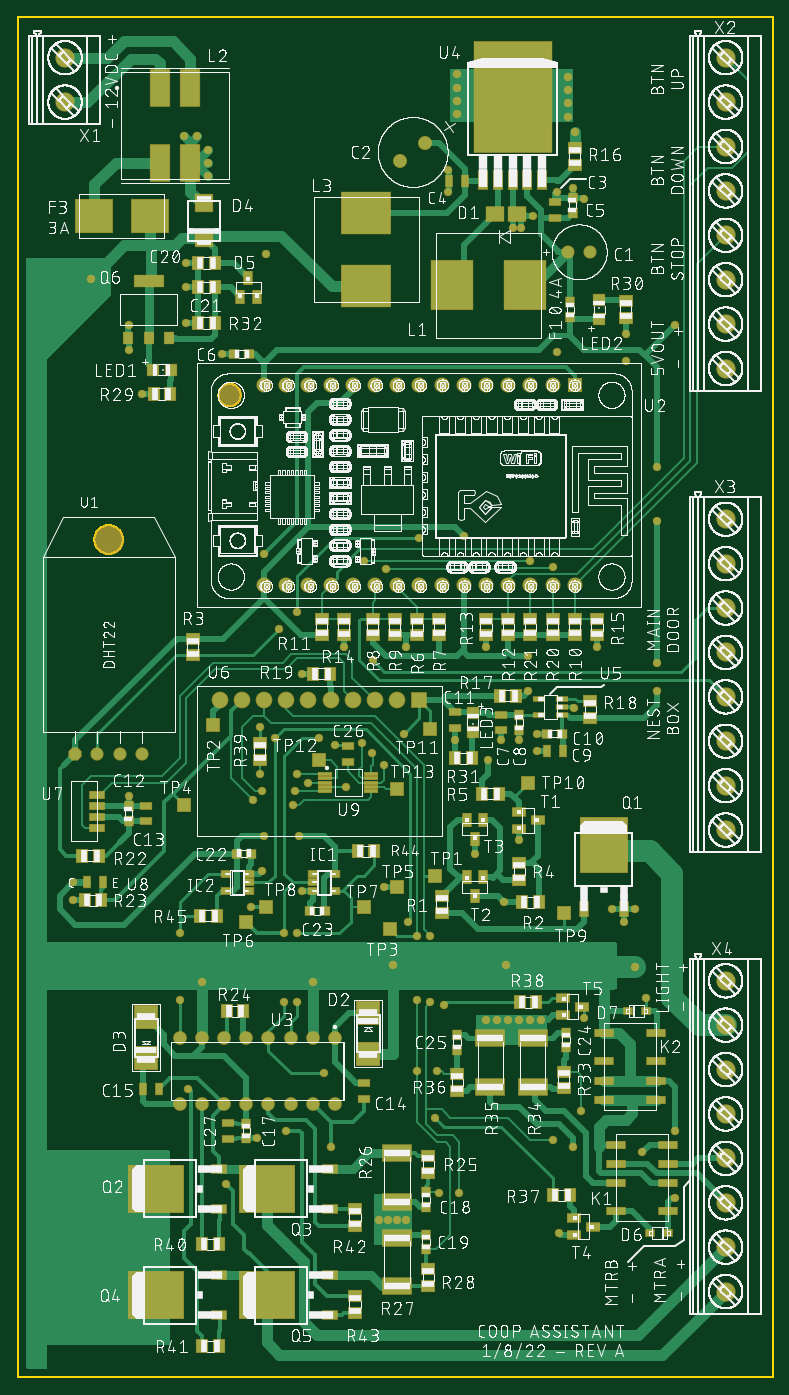
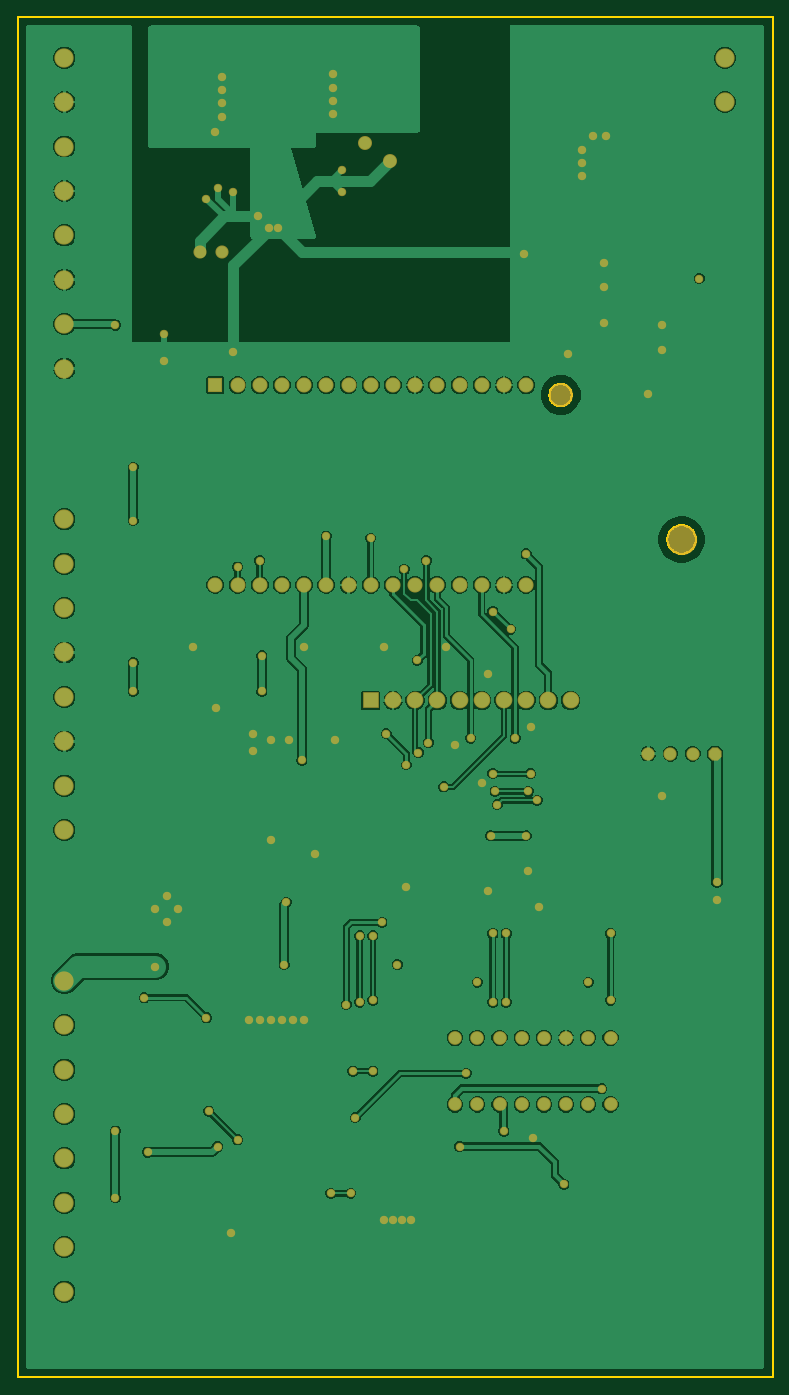
Circuit board: 7 layer files. Board 86.4 x 155.7 mm.
- bottom_copper: copper_bottom.gbr (130060 bytes)
- top_copper: copper_top.gbr (50741 bytes)
- outline: profile.gbr (3666 bytes)
- top_silk: silkscreen_top.gbr (1695576 bytes)
- bottom_mask: soldermask_bottom.gbr (5004 bytes)
- top_mask: soldermask_top.gbr (11532 bytes)
- paste: solderpaste_top.gbr (6376 bytes)

=== bottom_copper: copper_bottom.gbr (130060 bytes, source omitted) ===
=== top_copper: copper_top.gbr (50741 bytes, source omitted) ===
=== outline: profile.gbr ===
G04 EAGLE Gerber RS-274X export*
G75*
%MOMM*%
%FSLAX34Y34*%
%LPD*%
%IN*%
%IPPOS*%
%AMOC8*
5,1,8,0,0,1.08239X$1,22.5*%
G01*
%ADD10C,0.254000*%


D10*
X2540Y2540D02*
X866394Y2540D01*
X866394Y1559560D01*
X2540Y1559560D01*
X2540Y2540D01*
X257810Y1125991D02*
X257732Y1124996D01*
X257576Y1124010D01*
X257343Y1123040D01*
X257034Y1122091D01*
X256652Y1121169D01*
X256199Y1120280D01*
X255678Y1119429D01*
X255091Y1118621D01*
X254443Y1117863D01*
X253737Y1117157D01*
X252979Y1116509D01*
X252171Y1115922D01*
X251320Y1115401D01*
X250431Y1114948D01*
X249509Y1114566D01*
X248560Y1114257D01*
X247590Y1114024D01*
X246604Y1113868D01*
X245609Y1113790D01*
X244611Y1113790D01*
X243616Y1113868D01*
X242630Y1114024D01*
X241660Y1114257D01*
X240711Y1114566D01*
X239789Y1114948D01*
X238900Y1115401D01*
X238049Y1115922D01*
X237241Y1116509D01*
X236483Y1117157D01*
X235777Y1117863D01*
X235129Y1118621D01*
X234542Y1119429D01*
X234021Y1120280D01*
X233568Y1121169D01*
X233186Y1122091D01*
X232877Y1123040D01*
X232644Y1124010D01*
X232488Y1124996D01*
X232410Y1125991D01*
X232410Y1126989D01*
X232488Y1127984D01*
X232644Y1128970D01*
X232877Y1129940D01*
X233186Y1130889D01*
X233568Y1131811D01*
X234021Y1132700D01*
X234542Y1133551D01*
X235129Y1134359D01*
X235777Y1135117D01*
X236483Y1135823D01*
X237241Y1136471D01*
X238049Y1137058D01*
X238900Y1137579D01*
X239789Y1138032D01*
X240711Y1138414D01*
X241660Y1138723D01*
X242630Y1138956D01*
X243616Y1139112D01*
X244611Y1139190D01*
X245609Y1139190D01*
X246604Y1139112D01*
X247590Y1138956D01*
X248560Y1138723D01*
X249509Y1138414D01*
X250431Y1138032D01*
X251320Y1137579D01*
X252171Y1137058D01*
X252979Y1136471D01*
X253737Y1135823D01*
X254443Y1135117D01*
X255091Y1134359D01*
X255678Y1133551D01*
X256199Y1132700D01*
X256652Y1131811D01*
X257034Y1130889D01*
X257343Y1129940D01*
X257576Y1128970D01*
X257732Y1127984D01*
X257810Y1126989D01*
X257810Y1125991D01*
X122930Y960748D02*
X122860Y959686D01*
X122722Y958632D01*
X122514Y957588D01*
X122239Y956560D01*
X121897Y955553D01*
X121489Y954570D01*
X121019Y953616D01*
X120487Y952694D01*
X119896Y951810D01*
X119248Y950966D01*
X118547Y950166D01*
X117794Y949413D01*
X116994Y948712D01*
X116150Y948064D01*
X115266Y947473D01*
X114344Y946941D01*
X113390Y946471D01*
X112407Y946063D01*
X111400Y945721D01*
X110372Y945446D01*
X109328Y945238D01*
X108274Y945100D01*
X107212Y945030D01*
X106148Y945030D01*
X105086Y945100D01*
X104032Y945238D01*
X102988Y945446D01*
X101960Y945721D01*
X100953Y946063D01*
X99970Y946471D01*
X99016Y946941D01*
X98094Y947473D01*
X97210Y948064D01*
X96366Y948712D01*
X95566Y949413D01*
X94813Y950166D01*
X94112Y950966D01*
X93464Y951810D01*
X92873Y952694D01*
X92341Y953616D01*
X91871Y954570D01*
X91463Y955553D01*
X91121Y956560D01*
X90846Y957588D01*
X90638Y958632D01*
X90500Y959686D01*
X90430Y960748D01*
X90430Y961812D01*
X90500Y962874D01*
X90638Y963928D01*
X90846Y964972D01*
X91121Y966000D01*
X91463Y967007D01*
X91871Y967990D01*
X92341Y968944D01*
X92873Y969866D01*
X93464Y970750D01*
X94112Y971594D01*
X94813Y972394D01*
X95566Y973147D01*
X96366Y973848D01*
X97210Y974496D01*
X98094Y975087D01*
X99016Y975619D01*
X99970Y976089D01*
X100953Y976497D01*
X101960Y976839D01*
X102988Y977114D01*
X104032Y977322D01*
X105086Y977460D01*
X106148Y977530D01*
X107212Y977530D01*
X108274Y977460D01*
X109328Y977322D01*
X110372Y977114D01*
X111400Y976839D01*
X112407Y976497D01*
X113390Y976089D01*
X114344Y975619D01*
X115266Y975087D01*
X116150Y974496D01*
X116994Y973848D01*
X117794Y973147D01*
X118547Y972394D01*
X119248Y971594D01*
X119896Y970750D01*
X120487Y969866D01*
X121019Y968944D01*
X121489Y967990D01*
X121897Y967007D01*
X122239Y966000D01*
X122514Y964972D01*
X122722Y963928D01*
X122860Y962874D01*
X122930Y961812D01*
X122930Y960748D01*
M02*

=== top_silk: silkscreen_top.gbr (1695576 bytes, source omitted) ===
=== bottom_mask: soldermask_bottom.gbr ===
G04 EAGLE Gerber RS-274X export*
G75*
%MOMM*%
%FSLAX34Y34*%
%LPD*%
%INSoldermask Bottom*%
%IPPOS*%
%AMOC8*
5,1,8,0,0,1.08239X$1,22.5*%
G01*
%ADD10C,2.743200*%
%ADD11R,1.727200X1.727200*%
%ADD12C,1.727200*%
%ADD13C,2.203200*%
%ADD14C,1.503200*%
%ADD15C,1.603200*%
%ADD16R,1.908300X1.908300*%
%ADD17C,1.908300*%
%ADD18P,1.635708X8X22.500000*%
%ADD19C,1.511200*%
%ADD20C,3.453200*%
%ADD21C,1.569700*%
%ADD22C,0.959600*%


D10*
X245110Y1126490D03*
D11*
X640080Y1137920D03*
D12*
X614680Y1137920D03*
X589280Y1137920D03*
X563880Y1137920D03*
X538480Y1137920D03*
X513080Y1137920D03*
X487680Y1137920D03*
X462280Y1137920D03*
X436880Y1137920D03*
X411480Y1137920D03*
X386080Y1137920D03*
X360680Y1137920D03*
X335280Y1137920D03*
X309880Y1137920D03*
X284480Y1137920D03*
X640080Y909320D03*
X614680Y909320D03*
X589280Y909320D03*
X563880Y909320D03*
X538480Y909320D03*
X513080Y909320D03*
X487680Y909320D03*
X462280Y909320D03*
X436880Y909320D03*
X411480Y909320D03*
X386080Y909320D03*
X360680Y909320D03*
X335280Y909320D03*
X309880Y909320D03*
X284480Y909320D03*
D13*
X56892Y1512527D03*
X56892Y1461727D03*
D14*
X632660Y1290320D03*
X657660Y1290320D03*
D15*
X468995Y1414658D03*
X440325Y1394582D03*
D16*
X462280Y777240D03*
D17*
X436880Y777240D03*
X411480Y777240D03*
X386080Y777240D03*
X360680Y777240D03*
X335280Y777240D03*
X309880Y777240D03*
X284480Y777240D03*
X259080Y777240D03*
X233680Y777240D03*
D13*
X812796Y984461D03*
X812796Y933661D03*
X812796Y882861D03*
X812796Y832061D03*
X812796Y781261D03*
X812796Y730461D03*
X812796Y679661D03*
X812796Y628861D03*
X812796Y1512527D03*
X812796Y1461727D03*
X812796Y1410927D03*
X812796Y1360127D03*
X812796Y1309327D03*
X812796Y1258527D03*
X812796Y1207727D03*
X812796Y1156927D03*
D18*
X68580Y716280D03*
D19*
X93980Y716280D03*
X119380Y716280D03*
X144780Y716280D03*
D20*
X106680Y961280D03*
D13*
X812796Y456395D03*
X812796Y405595D03*
X812796Y354795D03*
X812796Y303995D03*
X812796Y253195D03*
X812796Y202395D03*
X812796Y151595D03*
X812796Y100795D03*
D21*
X365760Y391160D03*
X340360Y391160D03*
X314960Y391160D03*
X289560Y391160D03*
X264160Y391160D03*
X238760Y391160D03*
X213360Y391160D03*
X187960Y391160D03*
X187960Y314960D03*
X213360Y314960D03*
X238760Y314960D03*
X264160Y314960D03*
X289560Y314960D03*
X314960Y314960D03*
X340360Y314960D03*
X365760Y314960D03*
D22*
X327660Y807720D03*
X502920Y731520D03*
X236220Y1173480D03*
X665480Y838200D03*
X538480Y838200D03*
X129540Y1178560D03*
X129540Y1206500D03*
X144780Y1127760D03*
X195580Y1277620D03*
X193040Y1422400D03*
X208280Y1422400D03*
X220980Y1407160D03*
X220980Y1391920D03*
X220980Y1376680D03*
X195580Y1249680D03*
X195580Y1209040D03*
X375920Y838200D03*
X447040Y838200D03*
X129540Y668020D03*
X66040Y548640D03*
X556260Y731520D03*
X576580Y731520D03*
X596900Y739140D03*
X596900Y718820D03*
X638810Y768734D03*
X640080Y1427480D03*
X495300Y1384300D03*
X495300Y1358900D03*
X568960Y1318260D03*
X579120Y1318260D03*
X591820Y1330960D03*
X505460Y1478280D03*
X505460Y1463040D03*
X505460Y1493520D03*
X505460Y1447800D03*
X632460Y1445260D03*
X632460Y1460500D03*
X632460Y1475740D03*
X632460Y1490980D03*
X650240Y1351280D03*
X637540Y1363980D03*
X619760Y1358900D03*
X698500Y1196340D03*
X525780Y601980D03*
X576580Y617220D03*
X683260Y538480D03*
X695960Y523240D03*
X708660Y538480D03*
X695960Y553720D03*
X281940Y581660D03*
X327660Y558800D03*
X276860Y276860D03*
X416560Y182880D03*
X426720Y182880D03*
X436880Y182880D03*
X447040Y182880D03*
X538480Y411480D03*
X551180Y411480D03*
X563880Y411480D03*
X576580Y411480D03*
X589280Y411480D03*
X601980Y411480D03*
X622300Y167640D03*
X287020Y1287780D03*
X698500Y1165860D03*
X619760Y1176020D03*
X421640Y563880D03*
X365760Y726214D03*
X279400Y746760D03*
X335280Y683260D03*
X269240Y541020D03*
X586740Y787400D03*
X586740Y828040D03*
X66040Y568960D03*
X284480Y622300D03*
X325120Y622300D03*
X513080Y965200D03*
X541020Y708660D03*
X462280Y962660D03*
X322580Y878840D03*
X302260Y858520D03*
X408940Y822960D03*
X284480Y944880D03*
X271780Y662940D03*
X317500Y657860D03*
X734060Y1043940D03*
X734060Y982980D03*
X734060Y820420D03*
X734060Y787400D03*
X754380Y1206500D03*
X347980Y734060D03*
X307340Y510540D03*
X307340Y431800D03*
X353060Y350520D03*
X480060Y299720D03*
X297180Y734060D03*
X449580Y523240D03*
X490220Y429260D03*
X424180Y927100D03*
X614680Y929640D03*
X407670Y717550D03*
X398780Y937260D03*
X589280Y937260D03*
X396240Y728980D03*
X444500Y739140D03*
X421640Y703580D03*
X558800Y546100D03*
X561340Y474980D03*
X754380Y284480D03*
X754380Y208280D03*
X708660Y472440D03*
X86360Y1259840D03*
X431800Y474980D03*
X340360Y454660D03*
X213360Y454660D03*
X485140Y213360D03*
X508000Y213360D03*
X474980Y431800D03*
X474980Y508000D03*
X647700Y307340D03*
X614680Y274320D03*
X378460Y678180D03*
X459740Y508000D03*
X459740Y434340D03*
X482600Y353060D03*
X459740Y353060D03*
X281940Y673100D03*
X320040Y673100D03*
X241300Y223520D03*
X360680Y266700D03*
X309880Y284480D03*
X322580Y510540D03*
X322580Y431800D03*
X187960Y510540D03*
X187960Y434340D03*
X198120Y332740D03*
X717550Y260350D03*
X637540Y266700D03*
X650240Y414020D03*
X721360Y436880D03*
X322580Y693420D03*
X279400Y693420D03*
M02*

=== top_mask: soldermask_top.gbr (11532 bytes, source omitted) ===
=== paste: solderpaste_top.gbr ===
G04 EAGLE Gerber RS-274X export*
G75*
%MOMM*%
%FSLAX34Y34*%
%LPD*%
%INSolderpaste Top*%
%IPPOS*%
%AMOC8*
5,1,8,0,0,1.08239X$1,22.5*%
G01*
%ADD10R,8.890000X12.700000*%
%ADD11R,1.066800X2.159000*%
%ADD12R,4.761800X5.511800*%
%ADD13R,2.015300X1.571800*%
%ADD14R,1.500000X1.300000*%
%ADD15R,1.200000X0.800000*%
%ADD16R,0.800000X1.200000*%
%ADD17R,1.000000X1.100000*%
%ADD18R,1.100000X1.000000*%
%ADD19R,1.200000X0.550000*%
%ADD20R,1.300000X1.500000*%
%ADD21R,1.200000X1.200000*%
%ADD22R,4.241800X3.810000*%
%ADD23R,1.600200X0.711200*%
%ADD24R,1.400000X1.000000*%
%ADD25R,1.000000X1.400000*%
%ADD26R,5.400000X6.200000*%
%ADD27R,1.000000X1.600000*%
%ADD28R,6.200000X5.400000*%
%ADD29R,1.600000X1.000000*%
%ADD30R,0.990000X0.690000*%
%ADD31R,2.540000X2.540000*%
%ADD32R,3.200000X1.800000*%
%ADD33R,2.000000X2.000000*%
%ADD34R,0.950000X1.320000*%
%ADD35R,3.250000X1.320000*%
%ADD36R,2.111800X4.111800*%
%ADD37R,5.511800X4.761800*%
%ADD38R,2.032000X0.711200*%
%ADD39R,1.000000X0.800000*%
%ADD40R,1.419200X0.371800*%


D10*
X568960Y1468120D03*
D11*
X534924Y1372108D03*
X551942Y1372108D03*
X568960Y1372108D03*
X585978Y1372108D03*
X602996Y1372108D03*
D12*
X499270Y1252220D03*
X582770Y1252220D03*
D13*
X548340Y1333500D03*
X574340Y1333500D03*
D14*
X640080Y1409040D03*
X640080Y1390040D03*
D15*
X617220Y1329580D03*
X617220Y1347580D03*
D16*
X514460Y1371600D03*
X496460Y1371600D03*
D17*
X637540Y1335160D03*
X637540Y1352160D03*
X635000Y1232780D03*
X635000Y1215780D03*
D18*
X250580Y1173480D03*
X267580Y1173480D03*
D19*
X625140Y760120D03*
X625140Y769620D03*
X625140Y779120D03*
X599140Y779120D03*
X599140Y760120D03*
D15*
X556260Y760840D03*
X556260Y742840D03*
D17*
X576580Y760340D03*
X576580Y743340D03*
D20*
X573380Y782320D03*
X554380Y782320D03*
D16*
X626220Y718820D03*
X608220Y718820D03*
D18*
X625720Y739140D03*
X608720Y739140D03*
D14*
X657860Y757580D03*
X657860Y776580D03*
D15*
X502920Y745380D03*
X502920Y763380D03*
D20*
X341020Y807720D03*
X360020Y807720D03*
D14*
X614680Y870560D03*
X614680Y851560D03*
X589280Y870560D03*
X589280Y851560D03*
D21*
X178140Y1155700D03*
X157140Y1155700D03*
X668020Y1234780D03*
X668020Y1213780D03*
X523240Y741340D03*
X523240Y762340D03*
D20*
X158140Y1127760D03*
X177140Y1127760D03*
D14*
X698500Y1214780D03*
X698500Y1233780D03*
D20*
X503580Y711200D03*
X522580Y711200D03*
D22*
X90170Y1330960D03*
X153924Y1330960D03*
D14*
X459740Y851560D03*
X459740Y870560D03*
X485140Y870560D03*
X485140Y851560D03*
X434340Y851560D03*
X434340Y870560D03*
X408940Y870560D03*
X408940Y851560D03*
X640080Y870560D03*
X640080Y851560D03*
X350520Y870560D03*
X350520Y851560D03*
X563880Y870560D03*
X563880Y851560D03*
X538480Y851560D03*
X538480Y870560D03*
X375920Y851560D03*
X375920Y870560D03*
X665480Y851560D03*
X665480Y870560D03*
X203200Y828700D03*
X203200Y847700D03*
D23*
X93980Y631190D03*
X93980Y643890D03*
X93980Y656590D03*
X93980Y669290D03*
D20*
X76860Y599440D03*
X95860Y599440D03*
D17*
X129540Y639200D03*
X129540Y656200D03*
D15*
X149860Y638700D03*
X149860Y656700D03*
D16*
X82440Y568960D03*
X100440Y568960D03*
D20*
X79400Y548640D03*
X98400Y548640D03*
D24*
X597740Y640080D03*
X575740Y630580D03*
X575740Y649580D03*
D25*
X525780Y552880D03*
X516280Y574880D03*
X535280Y574880D03*
D26*
X673100Y611740D03*
D27*
X650300Y538740D03*
X695900Y538740D03*
D14*
X487680Y553060D03*
X487680Y534060D03*
D20*
X598780Y546100D03*
X579780Y546100D03*
D14*
X576580Y591160D03*
X576580Y572160D03*
D20*
X534060Y670560D03*
X553060Y670560D03*
D25*
X535280Y640920D03*
X525780Y618920D03*
X516280Y640920D03*
D28*
X160420Y218440D03*
D29*
X233420Y195640D03*
X233420Y241240D03*
D28*
X287420Y218440D03*
D29*
X360420Y195640D03*
X360420Y241240D03*
D28*
X160420Y96520D03*
D29*
X233420Y73720D03*
X233420Y119320D03*
D28*
X287420Y96520D03*
D29*
X360420Y73720D03*
X360420Y119320D03*
D30*
X340160Y578460D03*
X340160Y568960D03*
X340160Y559460D03*
X366060Y559460D03*
X366060Y578460D03*
X266900Y559460D03*
X266900Y568960D03*
X266900Y578460D03*
X241000Y578460D03*
X241000Y559460D03*
D15*
X398780Y321200D03*
X398780Y339200D03*
D16*
X145940Y332740D03*
X163940Y332740D03*
D17*
X264160Y292980D03*
X264160Y275980D03*
D20*
X241960Y421640D03*
X260960Y421640D03*
D31*
X403860Y419735D03*
X403860Y372745D03*
X149860Y367665D03*
X149860Y414655D03*
D14*
X472440Y236880D03*
X472440Y255880D03*
D17*
X469900Y214240D03*
X469900Y197240D03*
D32*
X436880Y203140D03*
X436880Y259140D03*
X436880Y162620D03*
X436880Y106620D03*
D14*
X472440Y107340D03*
X472440Y126340D03*
D17*
X469900Y148980D03*
X469900Y165980D03*
D33*
X215900Y1305880D03*
X215900Y1345880D03*
D34*
X129400Y1191880D03*
X152400Y1191880D03*
X175400Y1191880D03*
D35*
X152400Y1256680D03*
D20*
X208940Y1209040D03*
X227940Y1209040D03*
D25*
X266700Y1260680D03*
X276200Y1238680D03*
X257200Y1238680D03*
D20*
X227940Y1277620D03*
X208940Y1277620D03*
X208940Y1249680D03*
X227940Y1249680D03*
D36*
X165380Y1477600D03*
X165380Y1392600D03*
X200380Y1392600D03*
X200380Y1477600D03*
D37*
X401320Y1251110D03*
X401320Y1334610D03*
D18*
X253120Y601980D03*
X270120Y601980D03*
X336940Y535940D03*
X353940Y535940D03*
D14*
X627380Y352400D03*
X627380Y333400D03*
D17*
X629920Y380120D03*
X629920Y397120D03*
D32*
X591820Y391220D03*
X591820Y335220D03*
X543560Y391220D03*
X543560Y335220D03*
D14*
X505460Y330860D03*
X505460Y349860D03*
D17*
X505460Y377580D03*
X505460Y394580D03*
D38*
X746760Y193040D03*
X746760Y225040D03*
X746760Y247040D03*
X746760Y269040D03*
X686760Y269040D03*
X686760Y247040D03*
X686760Y225040D03*
X686760Y193040D03*
X673100Y396240D03*
X673100Y364240D03*
X673100Y342240D03*
X673100Y320240D03*
X733100Y320240D03*
X733100Y342240D03*
X733100Y364240D03*
X733100Y396240D03*
D24*
X661240Y175260D03*
X639240Y165760D03*
X639240Y184760D03*
D20*
X615340Y210820D03*
X634340Y210820D03*
D24*
X648540Y426720D03*
X626540Y417220D03*
X626540Y436220D03*
D20*
X577240Y431800D03*
X596240Y431800D03*
D39*
X726600Y167640D03*
X746600Y167640D03*
X721200Y421640D03*
X701200Y421640D03*
D40*
X354787Y693260D03*
X354787Y688260D03*
X354787Y683260D03*
X354787Y678260D03*
X354787Y673260D03*
X407213Y673260D03*
X407213Y678260D03*
X407213Y683260D03*
X407213Y688260D03*
X407213Y693260D03*
D14*
X279400Y709320D03*
X279400Y728320D03*
D15*
X381000Y725280D03*
X381000Y707280D03*
X243840Y293480D03*
X243840Y275480D03*
D20*
X214020Y154940D03*
X233020Y154940D03*
X233020Y38100D03*
X214020Y38100D03*
D14*
X388620Y175920D03*
X388620Y194920D03*
X388620Y76860D03*
X388620Y95860D03*
D20*
X410820Y604520D03*
X391820Y604520D03*
X211480Y530860D03*
X230480Y530860D03*
M02*

